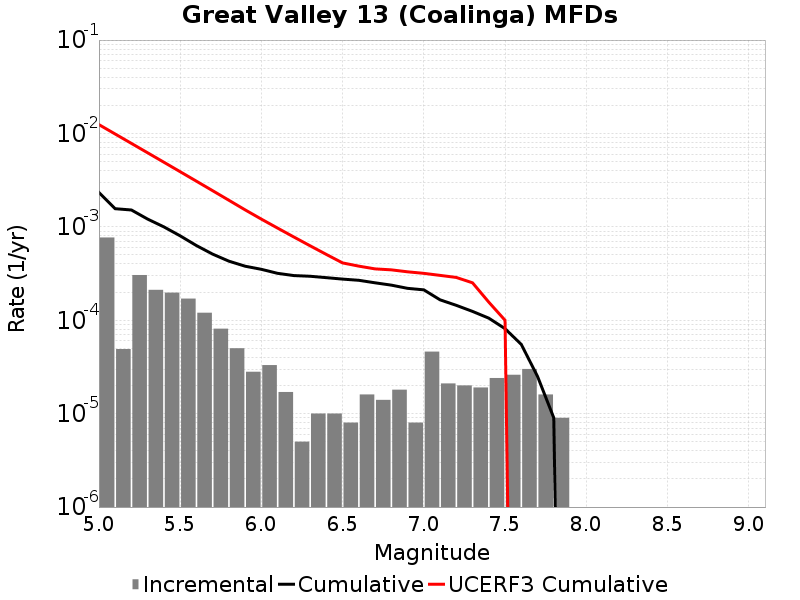

The table this chart was drawn from, first rows:
Magnitude, Incremental Rate, Cumulative Rate, UCERF3 Cumulative Rate
5.05, 7.693073E-4, 0.002334, 0.01243
5.15, 4.9147402E-5, 0.001565, 0.009864
5.25, 3.049145E-4, 0.001516, 0.007825
5.35, 2.1163473E-4, 0.001211, 0.006205
5.45, 1.9759261E-4, 9.989962E-4, 0.004918
5.55, 1.705114E-4, 8.0140354E-4, 0.003896
5.65, 1.20360986E-4, 6.308922E-4, 0.003084
5.75, 8.124366E-5, 5.105312E-4, 0.002439
5.85, 5.015041E-5, 4.2928752E-4, 0.001926
5.95, 2.808423E-5, 3.791371E-4, 0.00152
6.05, 3.309927E-5, 3.5105288E-4, 0.00121
6.15, 1.705114E-5, 3.179536E-4, 9.695258E-4
6.25, 5.015041E-6, 3.0090247E-4, 7.786879E-4
6.35, 1.0030082E-5, 2.958874E-4, 6.270999E-4
6.45, 1.0030082E-5, 2.8585733E-4, 5.066893E-4
6.55, 8.024066E-6, 2.7582725E-4, 4.1104376E-4
6.65, 1.6048132E-5, 2.678032E-4, 3.7971608E-4
6.75, 1.4042115E-5, 2.5175506E-4, 3.548316E-4
6.85, 1.8054148E-5, 2.3771294E-4, 3.4652863E-4
6.95, 8.024066E-6, 2.196588E-4, 3.301431E-4
7.05, 4.613838E-5, 2.1163473E-4, 3.1793414E-4
7.15, 2.1063173E-5, 1.6549636E-4, 3.0235053E-4
7.25, 2.0060164E-5, 1.4443319E-4, 2.8736488E-4
7.35, 1.9057155E-5, 1.2437302E-4, 2.516089E-4
7.45, 2.4072197E-5, 1.0531586E-4, 1.5626295E-4
7.55, 2.6078214E-5, 8.124366E-5, 1.0001791E-4
7.65, 3.0090247E-5, 5.5165452E-5, 0.0
7.75, 1.6048132E-5, 2.5075205E-5, 0.0
7.85, 9.027074E-6, 9.027074E-6, 0.0
7.95, 0.0, 0.0, 0.0
8.05, 0.0, 0.0, 0.0
8.15, 0.0, 0.0, 0.0
8.25, 0.0, 0.0, 0.0
8.35, 0.0, 0.0, 0.0
8.45, 0.0, 0.0, 0.0
8.55, 0.0, 0.0, 0.0
8.65, 0.0, 0.0, 0.0
8.75, 0.0, 0.0, 0.0
8.85, 0.0, 0.0, 0.0
8.95, 0.0, 0.0, 0.0
9.05, 0.0, 0.0, 0.0
